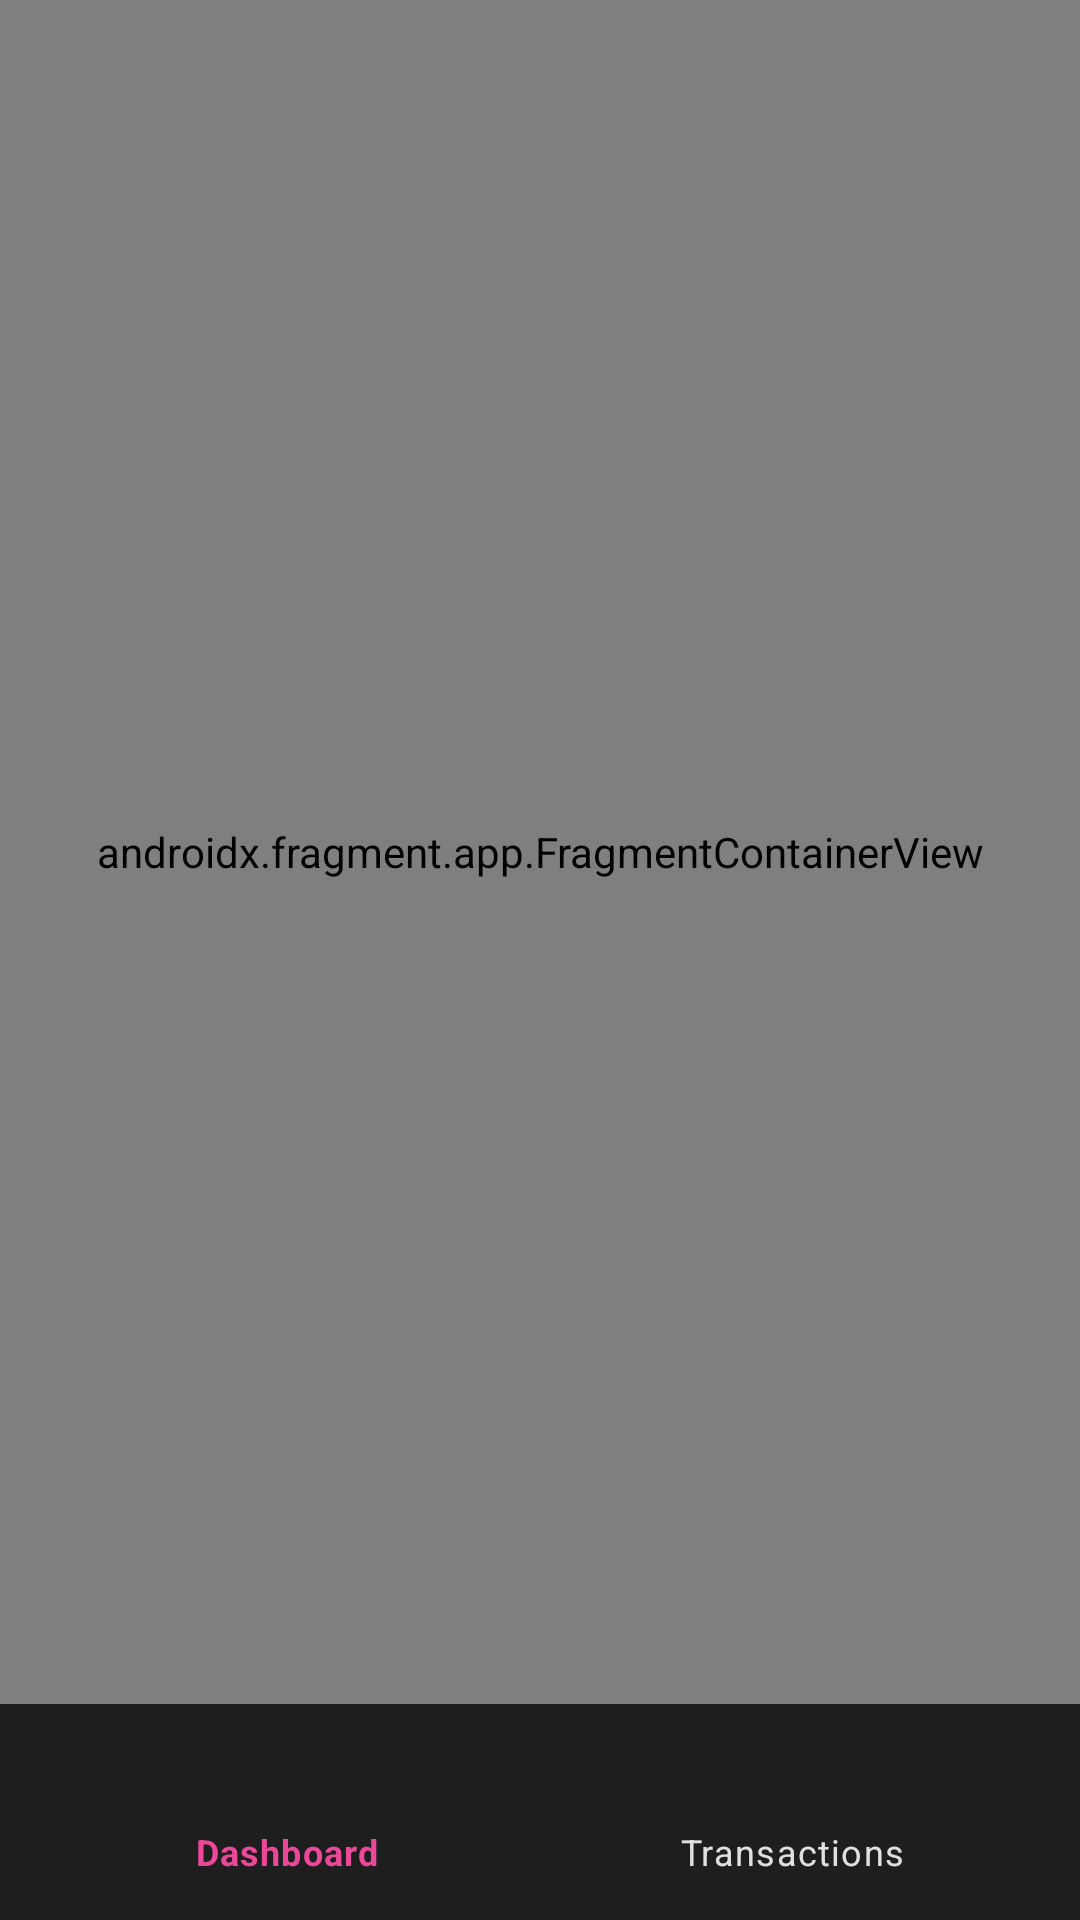

Produce the Android XML layout that renders to this screen, including the resource entries it uses.
<!-- AndroidManifest.xml: activity theme Theme.Pocket -->
<!-- res/layout/activity_main.xml -->
<?xml version="1.0" encoding="utf-8"?>
<androidx.constraintlayout.widget.ConstraintLayout
    xmlns:android="http://schemas.android.com/apk/res/android"
    xmlns:app="http://schemas.android.com/apk/res-auto"
    xmlns:tools="http://schemas.android.com/tools"
    android:layout_width="match_parent"
    android:layout_height="match_parent"
    tools:background="@color/background_dark">

    <androidx.fragment.app.FragmentContainerView
        android:id="@+id/nav_host_fragment"
        android:name="androidx.navigation.fragment.NavHostFragment"
        android:layout_width="0dp"
        android:layout_height="0dp"
        app:defaultNavHost="true"
        app:navGraph="@navigation/nav_graph"

        app:layout_constraintTop_toTopOf="parent"
        app:layout_constraintBottom_toTopOf="@id/bottom_nav"
        app:layout_constraintLeft_toLeftOf="parent"
        app:layout_constraintRight_toRightOf="parent" />

    <com.google.android.material.bottomnavigation.BottomNavigationView
        android:id="@+id/bottom_nav"
        android:layout_width="0dp"
        android:layout_height="wrap_content"
        android:layout_gravity="bottom"
        android:background="@color/surface_dark"
        app:itemIconTint="@color/bottom_nav_colors"
        app:itemTextColor="@color/bottom_nav_colors"
        app:elevation="0dp"
        android:paddingVertical="8dp"
        app:layout_constraintBottom_toBottomOf="parent"
        app:layout_constraintLeft_toLeftOf="parent"
        app:layout_constraintRight_toRightOf="parent"
        app:menu="@menu/bottom_nav_menu"
        app:labelVisibilityMode="labeled"/>

</androidx.constraintlayout.widget.ConstraintLayout>
<!-- resources referenced by this layout -->
<resources>
  <color name="background_dark">#121212</color>
  <color name="surface_dark">#1E1E1E</color>
  <style name="Theme.Pocket" parent="Theme.MaterialComponents.DayNight.NoActionBar">
          <item name="colorPrimary">@color/primary_pink</item>
          <item name="colorPrimaryVariant">@color/primary_pink</item>
          <item name="colorOnPrimary">@color/white</item>
  
          <item name="colorSecondary">@color/primary_pink</item>
          <item name="colorSecondaryVariant">@color/primary_pink</item>
          <item name="colorOnSecondary">@color/white</item>
  
          <item name="android:windowBackground">@color/background_dark</item>
          <item name="colorSurface">@color/surface_dark</item>
          <item name="colorOnSurface">@color/text_primary</item>
          <item name="android:colorBackground">@color/background_dark</item>
          <item name="colorOnBackground">@color/text_primary</item>
  
          <item name="android:textColorPrimary">@color/text_primary</item>
          <item name="android:textColorSecondary">@color/text_secondary</item>
          <item name="android:textColorHint">@color/text_tertiary</item>
  
          <item name="android:statusBarColor">@color/background_dark</item>
          <item name="android:windowLightStatusBar" tools:targetApi="m">false</item>
  
          <item name="materialCardViewStyle">@style/Widget.App.CardView</item>
          <item name="dialogTheme">@style/App.Dialog.Theme</item>
      </style>
  <color name="primary_pink">#EC4899</color>
  <color name="white">#FFFFFFFF</color>
  <color name="text_primary">#FFFFFFFF</color>
  <color name="text_secondary">#E0E0E0</color>
  <color name="text_tertiary">#BDBDBD</color>
  <style name="Widget.App.CardView" parent="Widget.MaterialComponents.CardView">
          <item name="cardElevation">0dp</item>
          <item name="cardBackgroundColor">?attr/colorSurface</item>
          <item name="shapeAppearanceOverlay">@style/ShapeAppearance.App.Card</item>
      </style>
  <style name="App.Dialog.Theme" parent="Theme.MaterialComponents.DayNight.Dialog">
          <item name="android:windowBackground">@android:color/transparent</item>
      </style>
  <style name="ShapeAppearance.App.Card" parent="">
          <item name="cornerFamily">rounded</item>
          <item name="cornerSize">12dp</item>
      </style>
</resources>
